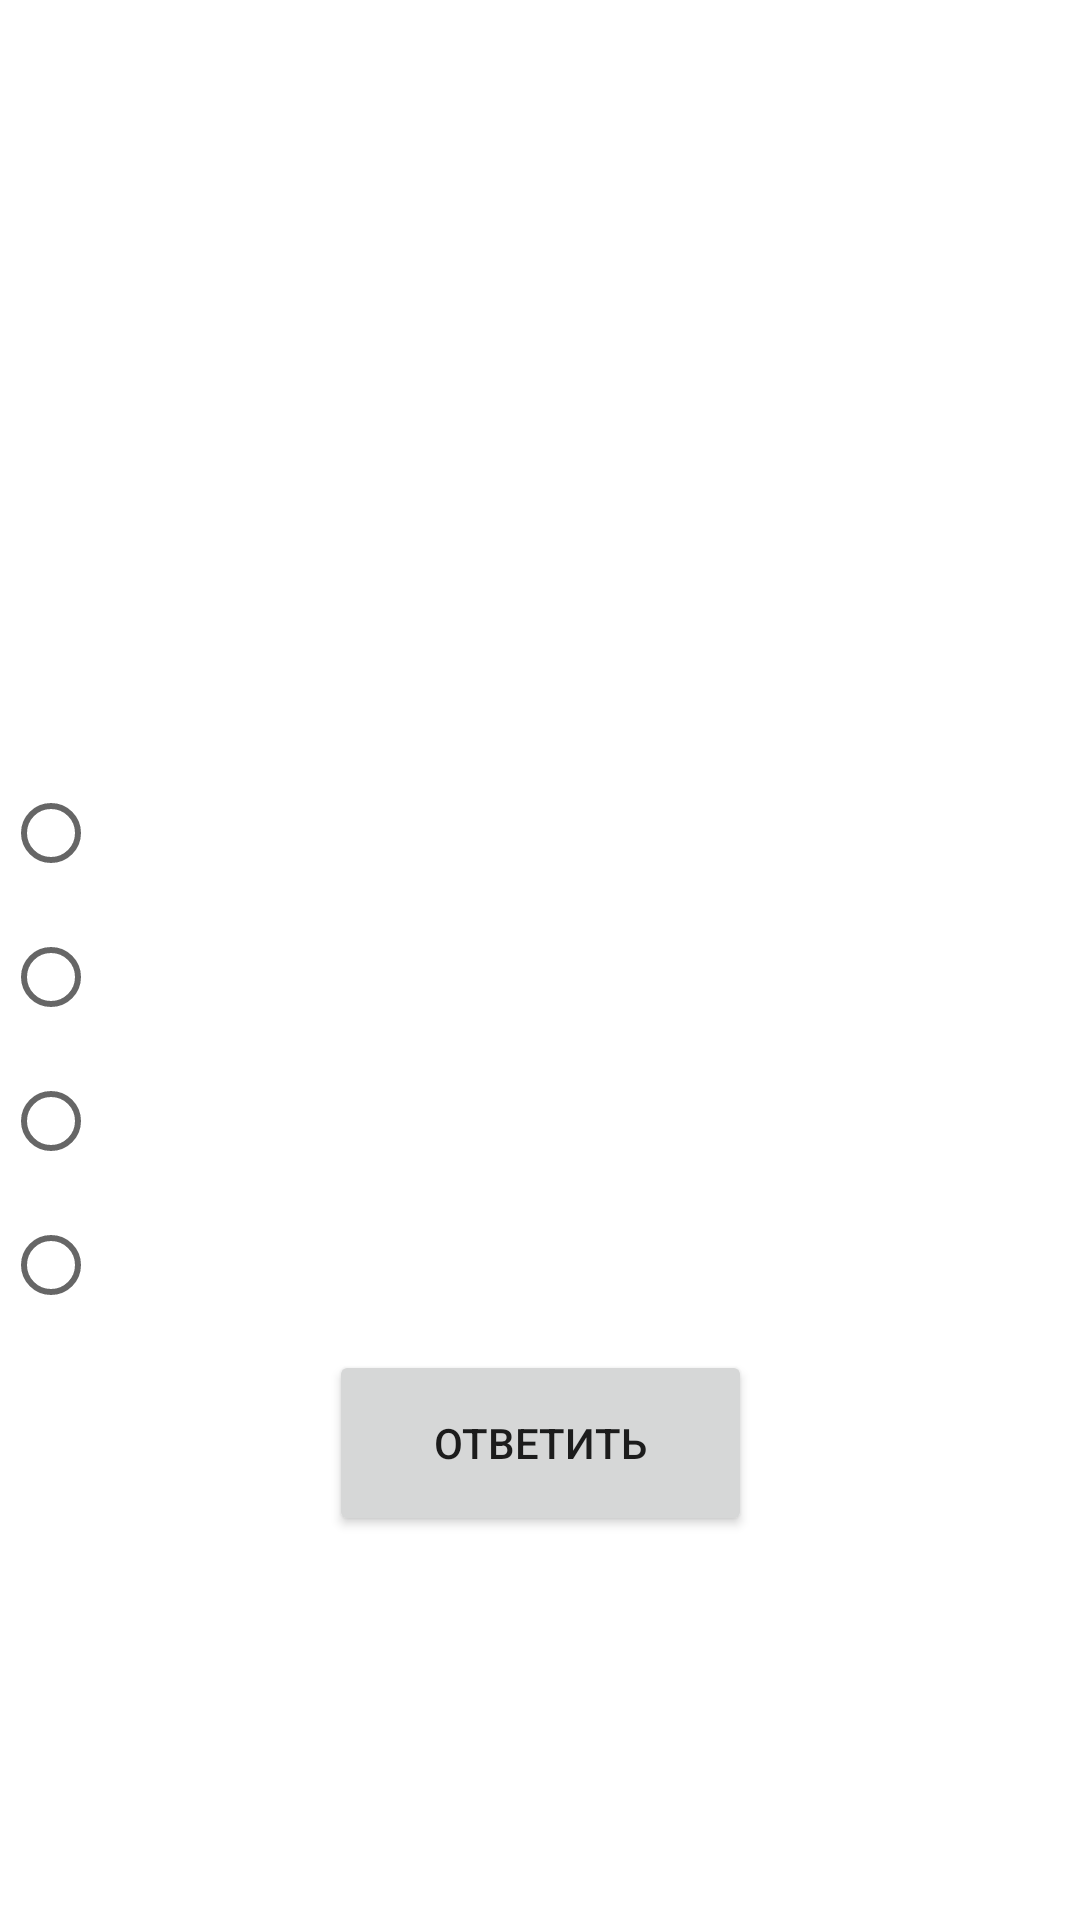

Layout XML and referenced resources for this Android screen:
<!-- AndroidManifest.xml: application theme Theme.TurgenevAttorney -->
<!-- res/layout/activity_question.xml -->
<?xml version="1.0" encoding="utf-8"?>
<androidx.constraintlayout.widget.ConstraintLayout xmlns:android="http://schemas.android.com/apk/res/android"
    xmlns:app="http://schemas.android.com/apk/res-auto"
    xmlns:tools="http://schemas.android.com/tools"
    android:layout_width="match_parent"
    android:layout_height="match_parent"
    tools:context=".activity.QuestionActivity">

    <TextView
        android:id="@+id/question_text"
        android:layout_width="393dp"
        android:layout_height="222dp"
        android:layout_marginStart="6dp"
        android:layout_marginEnd="6dp"
        android:textAlignment="center"
        android:textSize="20sp"

        app:layout_constraintEnd_toEndOf="parent"
        app:layout_constraintStart_toStartOf="parent"
        app:layout_constraintTop_toTopOf="parent" />

    <androidx.constraintlayout.widget.ConstraintLayout
        android:id="@+id/constraintLayout"
        android:layout_width="match_parent"
        android:layout_height="match_parent"
        android:orientation="vertical">

        <RadioGroup
            android:id="@+id/radioGroup"

            android:layout_width="match_parent"
            android:layout_height="wrap_content"
            android:layout_centerInParent="true"
            android:layout_marginStart="1dp"
            android:layout_marginTop="299dp"
            android:layout_marginEnd="1dp"
            android:layout_marginBottom="240dp"
            app:layout_constraintBottom_toBottomOf="parent"
            app:layout_constraintEnd_toEndOf="parent"
            app:layout_constraintStart_toStartOf="parent"
            app:layout_constraintTop_toTopOf="parent">

            <RadioButton
                android:id="@+id/firstVariant"
                android:layout_width="match_parent"
                android:layout_height="wrap_content" />

            <RadioButton
                android:id="@+id/secondVariant"
                android:layout_width="match_parent"
                android:layout_height="wrap_content" />

            <RadioButton
                android:id="@+id/thirdVariant"
                android:layout_width="match_parent"
                android:layout_height="wrap_content" />

            <RadioButton
                android:id="@+id/fourthVariant"
                android:layout_width="match_parent"
                android:layout_height="wrap_content" />
        </RadioGroup>

        <Button
            android:id="@+id/answerButton"
            android:layout_width="141dp"
            android:layout_height="62dp"
            android:layout_marginStart="135dp"
            android:layout_marginEnd="135dp"
            android:layout_marginBottom="128dp"
            android:text="Ответить"
            app:layout_constraintBottom_toBottomOf="parent"
            app:layout_constraintEnd_toEndOf="parent"
            app:layout_constraintStart_toStartOf="parent" />
    </androidx.constraintlayout.widget.ConstraintLayout>


</androidx.constraintlayout.widget.ConstraintLayout>
<!-- resources referenced by this layout -->
<resources>
  <style name="Theme.TurgenevAttorney" parent="Theme.MaterialComponents.DayNight.DarkActionBar">
          
          <item name="colorPrimary">@color/purple_500</item>
          <item name="colorPrimaryVariant">@color/purple_700</item>
          <item name="colorOnPrimary">@color/white</item>
          
          <item name="colorSecondary">@color/teal_200</item>
          <item name="colorSecondaryVariant">@color/teal_700</item>
          <item name="colorOnSecondary">@color/black</item>
          
          <item name="android:statusBarColor">?attr/colorPrimaryVariant</item>
          
      </style>
  <!-- not gathered from this repository: default colours our renderer supplied (Android Studio template values) -->
  <color name="purple_500">#FF6200EE</color>
  <color name="purple_700">#FF3700B3</color>
  <color name="teal_200">#FF03DAC5</color>
  <color name="teal_700">#FF018786</color>
  <color name="black">#FF000000</color>
  <color name="white">#FFFFFFFF</color>
</resources>
